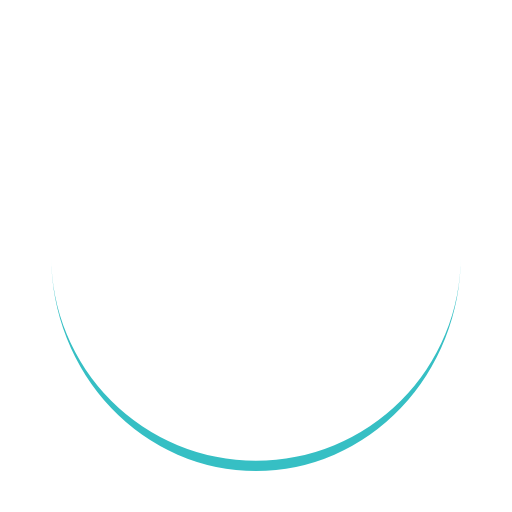
t = 0.00 s
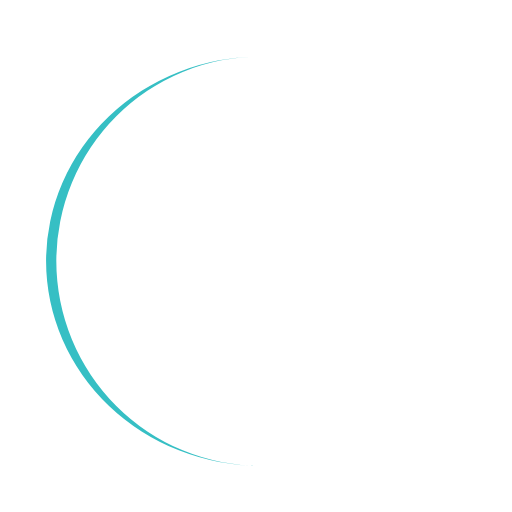
t = 0.25 s
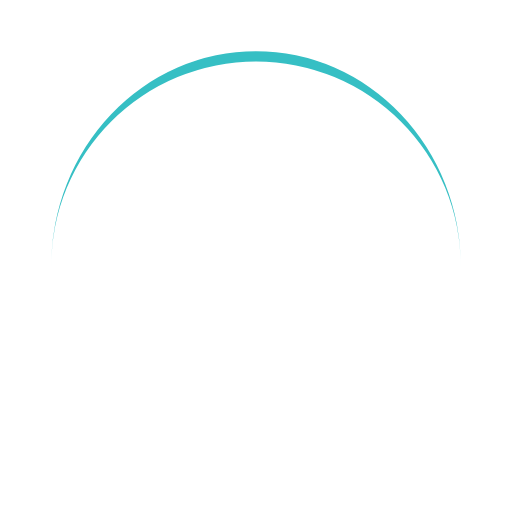
t = 0.50 s
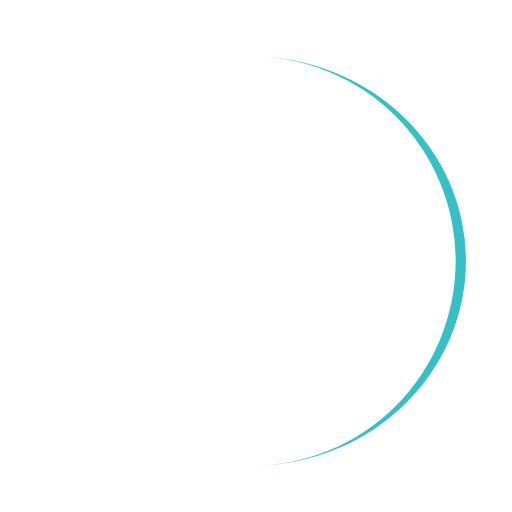
t = 0.75 s

The animated SVG that drew these frames (rendered in a browser with its animation timeline set to each time). Animation: 1 SMIL element (animateTransform=1); one cycle of 1.00 s, repeats indefinitely.

<?xml version="1.0" encoding="utf-8"?>
<svg xmlns="http://www.w3.org/2000/svg" xmlns:xlink="http://www.w3.org/1999/xlink" style="margin: auto; background: rgba(0,0,0,0); display: block; shape-rendering: auto;" width="200px" height="200px" viewBox="0 0 100 100" preserveAspectRatio="xMidYMid">
<path d="M10 50A40 40 0 0 0 90 50A40 42 0 0 1 10 50" fill="#36bfc4" stroke="none" transform="rotate(257.401 50 51)">
  <animateTransform attributeName="transform" type="rotate" dur="1s" repeatCount="indefinite" keyTimes="0;1" values="0 50 51;360 50 51"></animateTransform>
</path>
<!-- [ldio] generated by https://loading.io/ --></svg>